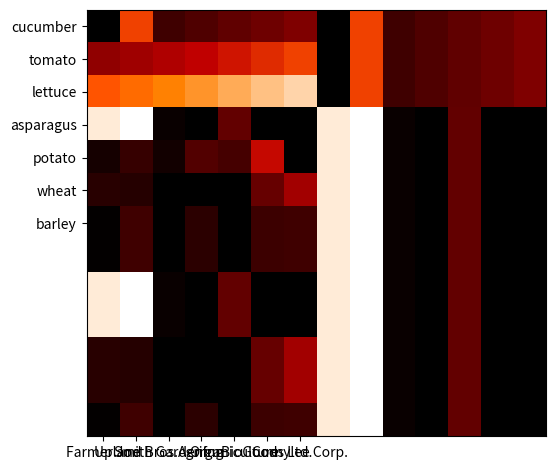

The matplotlib source for this figure:
import matplotlib.pyplot as plt
import numpy as np

import matplotlib
import matplotlib as mpl

# sphinx_gallery_thumbnail_number = 2

vegetables = ["cucumber", "tomato", "lettuce", "asparagus",
              "potato", "wheat", "barley"]
farmers = ["Farmer Joe", "Upland Bros.", "Smith Gardening",
           "Agrifun", "Organiculture", "BioGoods Ltd.", "Cornylee Corp."]

harvest = np.array([[0, 7.5, 2, 2.5, 3, 3.5, 4, 0, 7.5, 2, 2.5, 3, 3.5, 4],
                    [4.5, 5, 5.5, 6, 6.5, 7, 7.5, 0, 7.5, 2, 2.5, 3, 3.5, 4],
                    [8, 8.5, 9, 9.5, 10, 10.5, 11, 0, 7.5, 2, 2.5, 3, 3.5, 4],
                    [11.5, 12, 0.3, 0.0, 3.1, 0.0, 0.0, 11.5, 12, 0.3, 0.0, 3.1, 0.0, 0.0],
                    [0.7, 1.7, 0.6, 2.6, 2.2, 6.2, 0.0, 11.5, 12, 0.3, 0.0, 3.1, 0.0, 0.0],
                    [1.3, 1.2, 0.0, 0.0, 0.0, 3.2, 5.1, 11.5, 12, 0.3, 0.0, 3.1, 0.0, 0.0],
                    [0.1, 2.0, 0.0, 1.4, 0.0, 1.9, 2, 11.5, 12, 0.3, 0.0, 3.1, 0.0, 0.0],
                    [0.1, 2.0, 0.0, 1.4, 0.0, 1.9, 2, 11.5, 12, 0.3, 0.0, 3.1, 0.0, 0.0],
                    [11.5, 12, 0.3, 0.0, 3.1, 0.0, 0.0, 11.5, 12, 0.3, 0.0, 3.1, 0.0, 0.0],
                    [11.5, 12, 0.3, 0.0, 3.1, 0.0, 0.0, 11.5, 12, 0.3, 0.0, 3.1, 0.0, 0.0],
                    [1.3, 1.2, 0.0, 0.0, 0.0, 3.2, 5.1, 11.5, 12, 0.3, 0.0, 3.1, 0.0, 0.0],
                    [1.3, 1.2, 0.0, 0.0, 0.0, 3.2, 5.1, 11.5, 12, 0.3, 0.0, 3.1, 0.0, 0.0],
                    [0.1, 2.0, 0.0, 1.4, 0.0, 1.9, 2, 11.5, 12, 0.3, 0.0, 3.1, 0.0, 0.0],
                    ])


fig, ax = plt.subplots()
im = ax.imshow(X=harvest, cmap=plt.cm.get_cmap('gist_heat'))

ax.set_xticks(np.arange(len(farmers)), labels=farmers)
ax.set_yticks(np.arange(len(vegetables)), labels=vegetables)

fig.tight_layout()
plt.show()